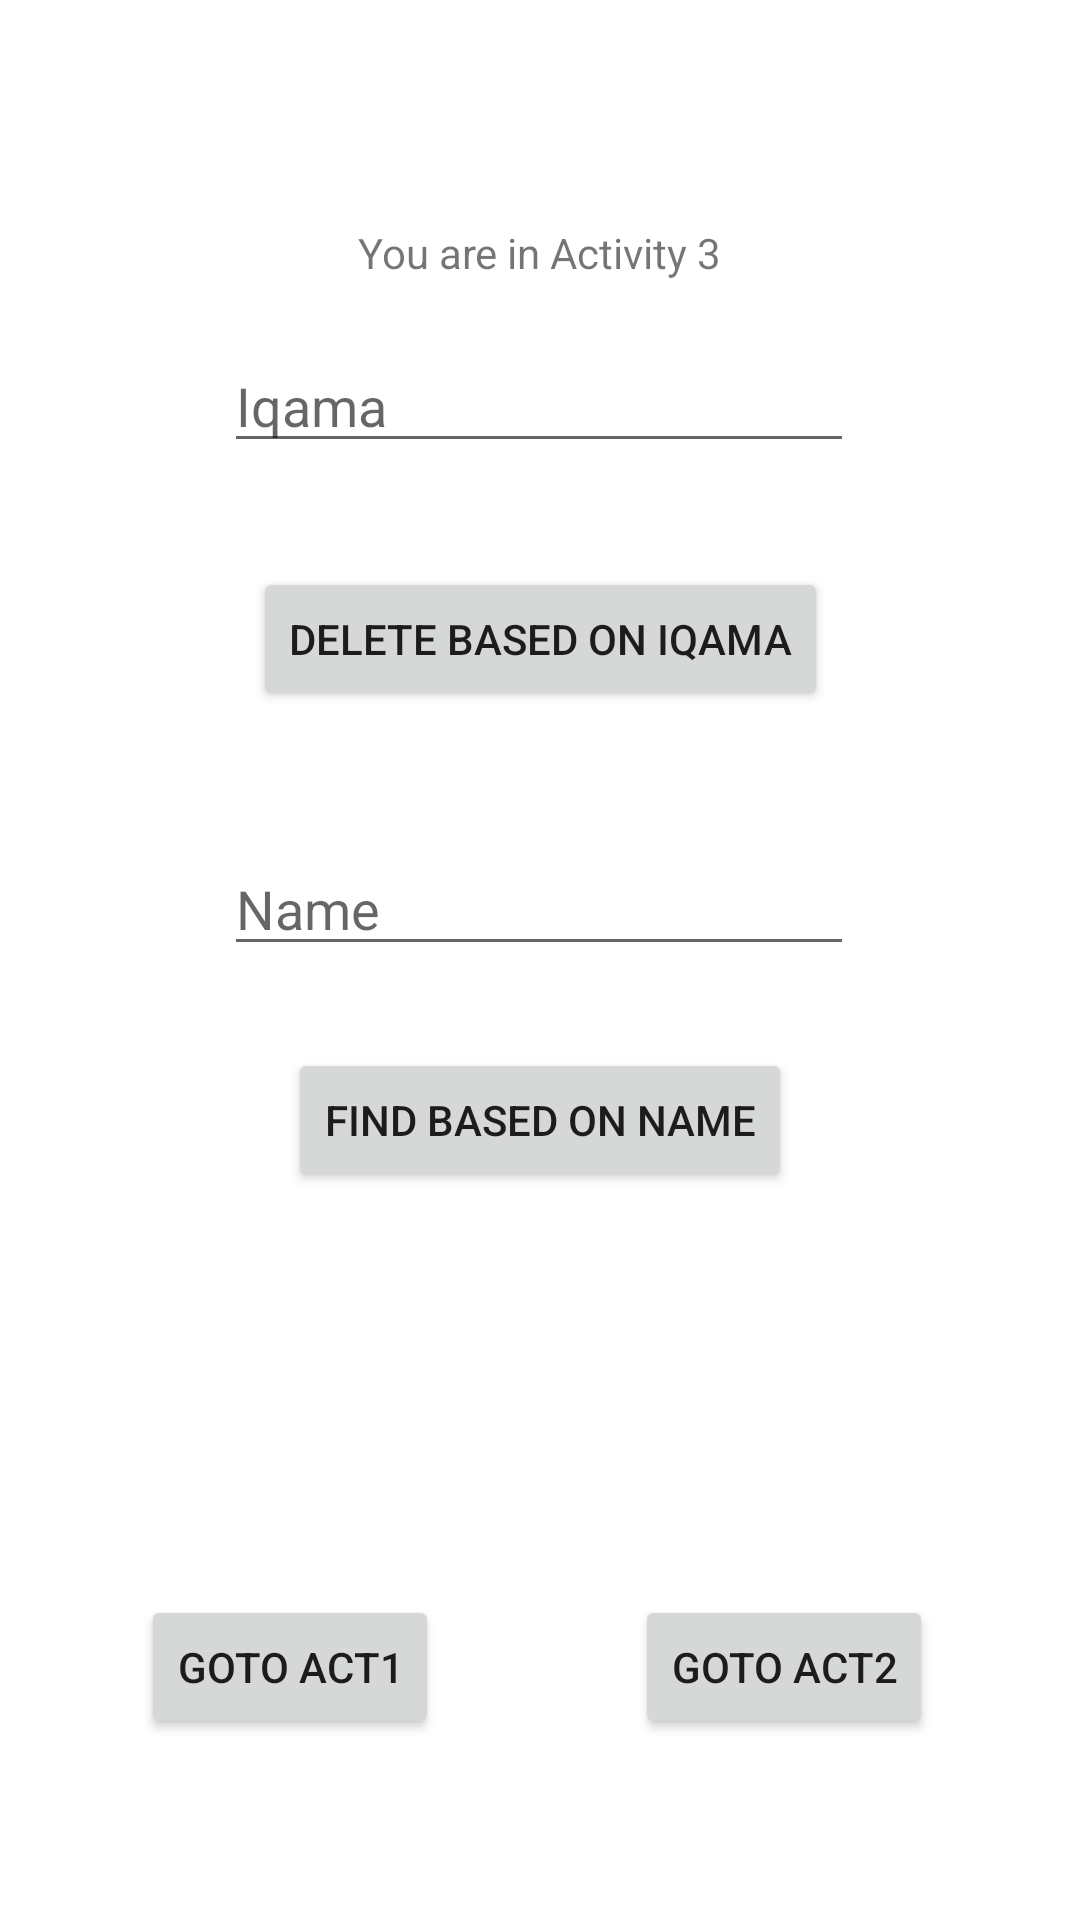

Produce the Android XML layout that renders to this screen, including the resource entries it uses.
<!-- AndroidManifest.xml: application theme Theme.IbrahimAlsuwailem416Midterm -->
<!-- res/layout/activity_main3.xml -->
<?xml version="1.0" encoding="utf-8"?>
<androidx.constraintlayout.widget.ConstraintLayout xmlns:android="http://schemas.android.com/apk/res/android"
    xmlns:app="http://schemas.android.com/apk/res-auto"
    xmlns:tools="http://schemas.android.com/tools"
    android:layout_width="match_parent"
    android:layout_height="match_parent"
    tools:context=".MainActivity3">

    <Button
        android:id="@+id/button10"
        android:layout_width="wrap_content"
        android:layout_height="wrap_content"
        android:text="Delete based on iqama"
        app:layout_constraintBottom_toBottomOf="parent"
        app:layout_constraintEnd_toEndOf="parent"
        app:layout_constraintStart_toStartOf="parent"
        app:layout_constraintTop_toTopOf="parent"
        app:layout_constraintVertical_bias="0.319" />

    <Button
        android:id="@+id/button11"
        android:layout_width="wrap_content"
        android:layout_height="wrap_content"
        android:text="Find based on name"
        app:layout_constraintBottom_toBottomOf="parent"
        app:layout_constraintEnd_toEndOf="parent"
        app:layout_constraintStart_toStartOf="parent"
        app:layout_constraintTop_toTopOf="parent"
        app:layout_constraintVertical_bias="0.59" />

    <Button
        android:id="@+id/button9"
        android:layout_width="wrap_content"
        android:layout_height="wrap_content"
        android:text="goto Act2"
        app:layout_constraintBottom_toBottomOf="parent"
        app:layout_constraintEnd_toEndOf="parent"
        app:layout_constraintHorizontal_bias="0.812"
        app:layout_constraintStart_toStartOf="parent"
        app:layout_constraintTop_toTopOf="parent"
        app:layout_constraintVertical_bias="0.898" />

    <Button
        android:id="@+id/button8"
        android:layout_width="wrap_content"
        android:layout_height="wrap_content"
        android:text="goto Act1"
        app:layout_constraintBottom_toBottomOf="parent"
        app:layout_constraintEnd_toEndOf="parent"
        app:layout_constraintHorizontal_bias="0.18"
        app:layout_constraintStart_toStartOf="parent"
        app:layout_constraintTop_toTopOf="parent"
        app:layout_constraintVertical_bias="0.898" />

    <TextView
        android:id="@+id/textView4"
        android:layout_width="wrap_content"
        android:layout_height="wrap_content"
        android:text="You are in Activity 3"
        app:layout_constraintBottom_toBottomOf="parent"
        app:layout_constraintEnd_toEndOf="parent"
        app:layout_constraintStart_toStartOf="parent"
        app:layout_constraintTop_toTopOf="parent"
        app:layout_constraintVertical_bias="0.12" />

    <EditText
        android:id="@+id/editText1"
        android:layout_width="wrap_content"
        android:layout_height="wrap_content"
        android:ems="10"
        android:hint="Iqama"
        android:inputType="number"
        app:layout_constraintBottom_toBottomOf="parent"
        app:layout_constraintEnd_toEndOf="parent"
        app:layout_constraintHorizontal_bias="0.497"
        app:layout_constraintStart_toStartOf="parent"
        app:layout_constraintTop_toTopOf="parent"
        app:layout_constraintVertical_bias="0.189" />

    <EditText
        android:id="@+id/editText2"
        android:layout_width="wrap_content"
        android:layout_height="wrap_content"
        android:ems="10"
        android:hint="Name"
        android:inputType="textPersonName"
        app:layout_constraintBottom_toBottomOf="parent"
        app:layout_constraintEnd_toEndOf="parent"
        app:layout_constraintHorizontal_bias="0.497"
        app:layout_constraintStart_toStartOf="parent"
        app:layout_constraintTop_toTopOf="parent"
        app:layout_constraintVertical_bias="0.469" />
</androidx.constraintlayout.widget.ConstraintLayout>
<!-- resources referenced by this layout -->
<resources>
  <style name="Theme.IbrahimAlsuwailem416Midterm" parent="Theme.MaterialComponents.DayNight.DarkActionBar">
          
          <item name="colorPrimary">@color/purple_500</item>
          <item name="colorPrimaryVariant">@color/purple_700</item>
          <item name="colorOnPrimary">@color/white</item>
          
          <item name="colorSecondary">@color/teal_200</item>
          <item name="colorSecondaryVariant">@color/teal_700</item>
          <item name="colorOnSecondary">@color/black</item>
          
          <item name="android:statusBarColor" tools:targetApi="l">?attr/colorPrimaryVariant</item>
          
      </style>
  <!-- not gathered from this repository: default colours our renderer supplied (Android Studio template values) -->
  <color name="purple_500">#FF6200EE</color>
  <color name="purple_700">#FF3700B3</color>
  <color name="teal_200">#FF03DAC5</color>
  <color name="teal_700">#FF018786</color>
  <color name="black">#FF000000</color>
  <color name="white">#FFFFFFFF</color>
</resources>
